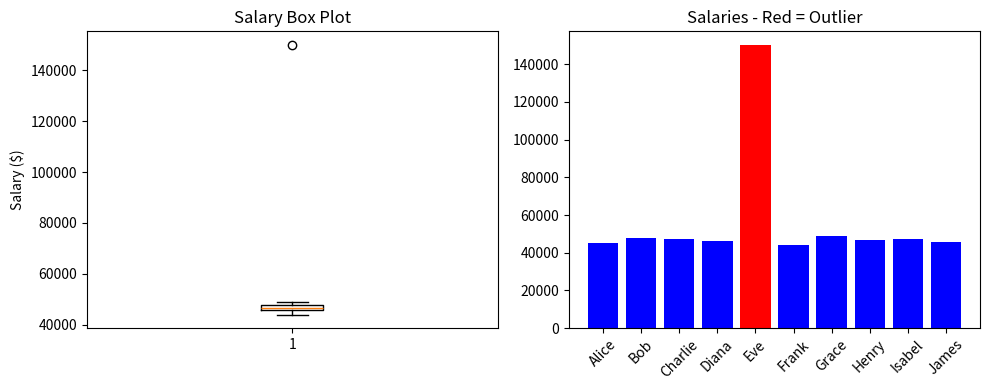

The matplotlib source for this figure:
import pandas as pd
import matplotlib.pyplot as plt

data = {
    "Employee": ["Alice", "Bob", "Charlie", "Diana", "Eve", 
                 "Frank", "Grace", "Henry", "Isabel", "James"],
    "Salary": [45000, 48000, 47000, 46000, 150000, 
               44000, 49000, 46500, 47500, 45500]
}

df = pd.DataFrame(data)

print("=== Salary Statistics ===")
print(df["Salary"].describe())

# Detect outliers using IQR method
Q1 = df["Salary"].quantile(0.25)
Q3 = df["Salary"].quantile(0.75)
IQR = Q3 - Q1

lower = Q1 - 1.5 * IQR
upper = Q3 + 1.5 * IQR

print(f"\n=== Normal Range ===")
print(f"Lower: ${lower:,.0f}")
print(f"Upper: ${upper:,.0f}")

outliers = df[(df["Salary"] < lower) | (df["Salary"] > upper)]
print(f"\n=== Outliers Found ===")
print(outliers)

# Chart
plt.figure(figsize=(10, 4))

plt.subplot(1, 2, 1)
plt.boxplot(df["Salary"])
plt.title("Salary Box Plot")
plt.ylabel("Salary ($)")

plt.subplot(1, 2, 2)
colors = ["red" if s > upper or s < lower else "blue" for s in df["Salary"]]
plt.bar(df["Employee"], df["Salary"], color=colors)
plt.title("Salaries - Red = Outlier")
plt.xticks(rotation=45)

plt.tight_layout()
plt.savefig("outliers.png")
plt.show()

print("\nDone!")
